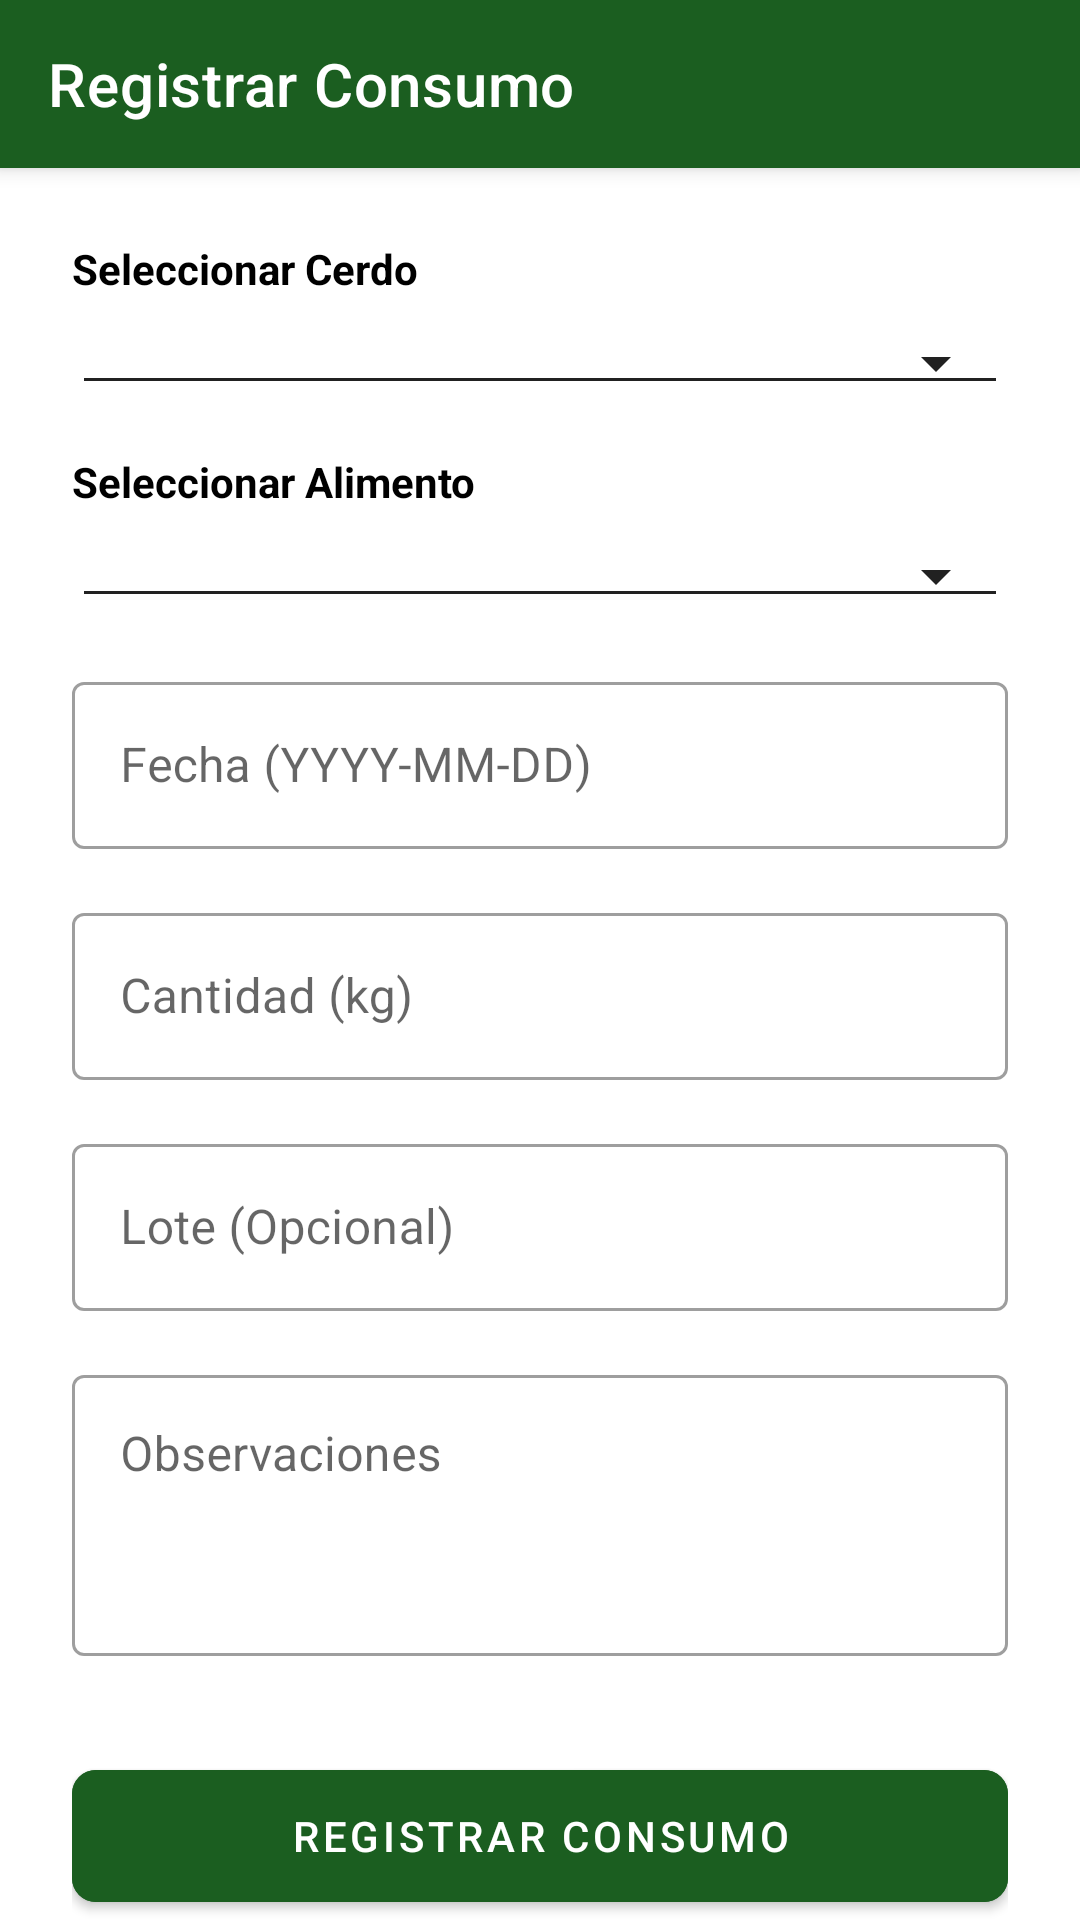

The Android layout XML behind this screen, and the referenced resources:
<!-- AndroidManifest.xml: application theme Theme.AgrofarmMobile -->
<!-- res/layout/activity_registrar_consumo.xml -->
<?xml version="1.0" encoding="utf-8"?>
<androidx.coordinatorlayout.widget.CoordinatorLayout xmlns:android="http://schemas.android.com/apk/res/android"
    xmlns:app="http://schemas.android.com/apk/res-auto"
    android:layout_width="match_parent"
    android:layout_height="match_parent">

    <com.google.android.material.appbar.AppBarLayout
        android:layout_width="match_parent"
        android:layout_height="wrap_content">
        <androidx.appcompat.widget.Toolbar
            android:id="@+id/toolbarRegistrarConsumo"
            android:layout_width="match_parent"
            android:layout_height="?attr/actionBarSize"
            android:background="#1B5E20"
            app:title="Registrar Consumo"
            app:titleTextColor="#FFFFFF" />
    </com.google.android.material.appbar.AppBarLayout>

    <androidx.core.widget.NestedScrollView
        android:layout_width="match_parent"
        android:layout_height="match_parent"
        app:layout_behavior="@string/appbar_scrolling_view_behavior">

        <LinearLayout
            android:layout_width="match_parent"
            android:layout_height="wrap_content"
            android:orientation="vertical"
            android:padding="24dp">

            <TextView
                android:layout_width="wrap_content"
                android:layout_height="wrap_content"
                android:text="Seleccionar Cerdo"
                android:textColor="#000000"
                android:textStyle="bold"
                android:layout_marginBottom="8dp"/>
            <Spinner
                android:id="@+id/spinnerPigConsumo"
                android:layout_width="match_parent"
                android:layout_height="wrap_content"
                style="@style/Widget.AppCompat.Spinner.Underlined" />

            <TextView
                android:layout_width="wrap_content"
                android:layout_height="wrap_content"
                android:text="Seleccionar Alimento"
                android:textColor="#000000"
                android:textStyle="bold"
                android:layout_marginTop="16dp"
                android:layout_marginBottom="8dp"/>
            <Spinner
                android:id="@+id/spinnerAlimentoConsumo"
                android:layout_width="match_parent"
                android:layout_height="wrap_content"
                style="@style/Widget.AppCompat.Spinner.Underlined" />

            <com.google.android.material.textfield.TextInputLayout
                android:layout_width="match_parent"
                android:layout_height="wrap_content"
                android:hint="Fecha (YYYY-MM-DD)"
                android:layout_marginTop="16dp"
                app:hintTextColor="#1B5E20"
                style="@style/Widget.MaterialComponents.TextInputLayout.OutlinedBox">
                <com.google.android.material.textfield.TextInputEditText
                    android:id="@+id/etFechaConsumo"
                    android:layout_width="match_parent"
                    android:layout_height="wrap_content"
                    android:focusable="false"
                    android:clickable="true"
                    android:textColor="#000000" />
            </com.google.android.material.textfield.TextInputLayout>

            <com.google.android.material.textfield.TextInputLayout
                android:layout_width="match_parent"
                android:layout_height="wrap_content"
                android:hint="Cantidad (kg)"
                android:layout_marginTop="16dp"
                app:hintTextColor="#1B5E20"
                style="@style/Widget.MaterialComponents.TextInputLayout.OutlinedBox">
                <com.google.android.material.textfield.TextInputEditText
                    android:id="@+id/etCantidadKgConsumo"
                    android:layout_width="match_parent"
                    android:layout_height="wrap_content"
                    android:inputType="numberDecimal"
                    android:textColor="#000000" />
            </com.google.android.material.textfield.TextInputLayout>

            <com.google.android.material.textfield.TextInputLayout
                android:layout_width="match_parent"
                android:layout_height="wrap_content"
                android:hint="Lote (Opcional)"
                android:layout_marginTop="16dp"
                app:hintTextColor="#1B5E20"
                style="@style/Widget.MaterialComponents.TextInputLayout.OutlinedBox">
                <com.google.android.material.textfield.TextInputEditText
                    android:id="@+id/etLoteConsumo"
                    android:layout_width="match_parent"
                    android:layout_height="wrap_content"
                    android:textColor="#000000" />
            </com.google.android.material.textfield.TextInputLayout>

            <com.google.android.material.textfield.TextInputLayout
                android:layout_width="match_parent"
                android:layout_height="wrap_content"
                android:hint="Observaciones"
                android:layout_marginTop="16dp"
                app:hintTextColor="#1B5E20"
                style="@style/Widget.MaterialComponents.TextInputLayout.OutlinedBox">
                <com.google.android.material.textfield.TextInputEditText
                    android:id="@+id/etObservacionesConsumo"
                    android:layout_width="match_parent"
                    android:layout_height="wrap_content"
                    android:minLines="3"
                    android:gravity="top"
                    android:textColor="#000000" />
            </com.google.android.material.textfield.TextInputLayout>

            <com.google.android.material.button.MaterialButton
                android:id="@+id/btnRegistrarConsumo"
                android:layout_width="match_parent"
                android:layout_height="56dp"
                android:layout_marginTop="32dp"
                android:text="REGISTRAR CONSUMO"
                android:backgroundTint="#1B5E20"
                android:textColor="#FFFFFF"
                app:cornerRadius="8dp" />

        </LinearLayout>
    </androidx.core.widget.NestedScrollView>

</androidx.coordinatorlayout.widget.CoordinatorLayout>
<!-- resources referenced by this layout -->
<resources>
  <style name="Theme.AgrofarmMobile" parent="Base.Theme.AgrofarmMobile" />
  <style name="Base.Theme.AgrofarmMobile" parent="Theme.MaterialComponents.Light.NoActionBar">
          
          <item name="colorPrimary">#1B5E20</item>
          <item name="colorPrimaryDark">#003308</item>
          <item name="colorAccent">#4CAF50</item>
  
          
          <item name="android:textColorPrimary">#000000</item>
          <item name="android:textColorSecondary">#212121</item>
          <item name="android:editTextColor">#000000</item>
          <item name="android:textColor">#000000</item>
  
          
          <item name="android:windowTranslucentStatus">false</item>
          <item name="android:windowDrawsSystemBarBackgrounds">true</item>
          <item name="android:statusBarColor">#003308</item>
      </style>
</resources>
